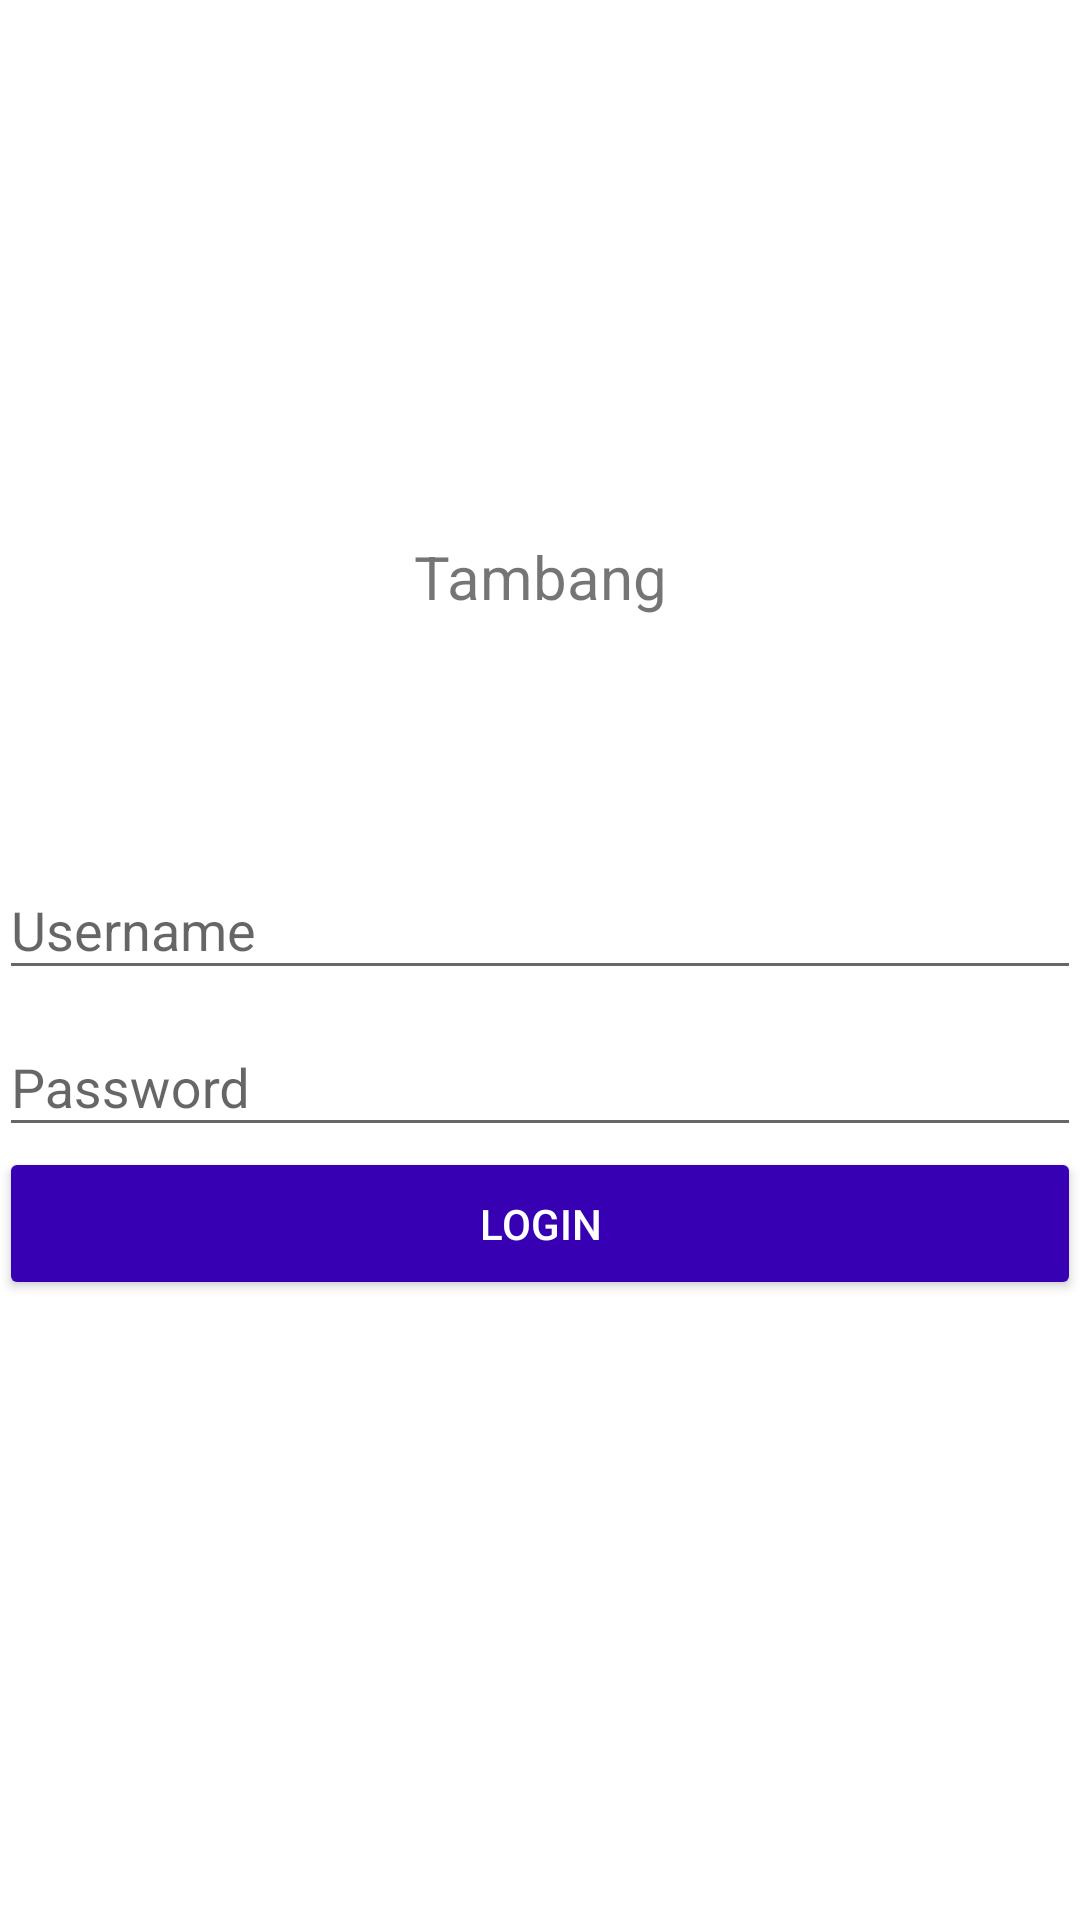

This screen was rendered from an Android layout file. Write that file and the resources it references.
<!-- AndroidManifest.xml: application theme AppTheme -->
<!-- res/layout/activity_login.xml -->
<RelativeLayout xmlns:android="http://schemas.android.com/apk/res/android"
    android:layout_width="match_parent"
    android:layout_height="match_parent"
    android:background="@android:color/background_light"
    android:orientation="vertical"
    android:paddingBottom="@dimen/activity_vertical_margin"
    android:paddingLeft="@dimen/activity_horizontal_margin"
    android:paddingRight="@dimen/activity_horizontal_margin"
    android:paddingTop="@dimen/activity_vertical_margin">

    <LinearLayout
        android:id="@+id/login_form"
        android:layout_width="match_parent"
        android:layout_height="wrap_content"
        android:layout_alignParentEnd="false"
        android:layout_alignParentRight="false"
        android:layout_centerVertical="true"
        android:layout_marginTop="32dp"
        android:orientation="vertical"
        android:paddingTop="20dp">

        <android.support.design.widget.TextInputLayout
            android:layout_width="match_parent"
            android:layout_height="wrap_content">

            <EditText
                android:id="@+id/usernamelogin"
                android:layout_width="match_parent"
                android:layout_height="wrap_content"
                android:hint="Username"
                android:inputType="textEmailAddress"
                android:maxLines="1" />

        </android.support.design.widget.TextInputLayout>

        <android.support.design.widget.TextInputLayout
            android:layout_width="match_parent"
            android:layout_height="wrap_content">

            <EditText
                android:id="@+id/passwordlogin"
                android:layout_width="match_parent"
                android:layout_height="wrap_content"
                android:hint="Password"
                android:inputType="textPassword"
                android:maxLines="1" />

        </android.support.design.widget.TextInputLayout>

    </LinearLayout>

    <Button
        android:id="@+id/btnlogin"
        android:layout_width="match_parent"
        android:layout_height="wrap_content"
        android:layout_alignParentStart="true"
        android:layout_below="@+id/login_form"
        android:padding="16dp"
        android:text="LOGIN"
        android:theme="@style/LoginButton" />

    <TextView
        android:id="@+id/notifLgn"
        android:layout_width="match_parent"
        android:layout_height="wrap_content"
        android:layout_alignParentStart="true"
        android:layout_below="@+id/btnlogin"
        android:layout_marginTop="11dp"
        android:gravity="center"
        android:text="password atau username salah"
        android:textColor="@android:color/holo_red_dark"
        android:visibility="gone" />

    <TextView
        android:id="@+id/txt_title"
        android:layout_width="wrap_content"
        android:layout_height="wrap_content"
        android:layout_marginBottom="20dp"
        android:ems="10"
        android:gravity="center"
        android:text="Tambang"
        android:textSize="20sp"
        android:layout_above="@+id/login_form"
        android:layout_centerHorizontal="true" />

</RelativeLayout>
<!-- resources referenced by this layout -->
<resources>
  <style name="LoginButton" parent="Theme.AppCompat.Light">
          <item name="colorControlHighlight">#FF5365DA</item>
          <item name="colorButtonNormal">@color/colorPrimaryDark</item>
          <item name="android:textColor">@android:color/white</item>
      </style>
  <style name="AppTheme" parent="Theme.AppCompat.Light.DarkActionBar">
          
          <item name="colorPrimary">@color/colorPrimary</item>
          <item name="colorPrimaryDark">@color/colorPrimaryDark</item>
          <item name="colorAccent">@color/colorAccent</item>
      </style>
  <!-- not gathered from this repository: default colours our renderer supplied (Android Studio template values) -->
  <color name="colorPrimary">#FF6200EE</color>
  <color name="colorPrimaryDark">#FF3700B3</color>
  <color name="colorAccent">#FF03DAC5</color>
</resources>
